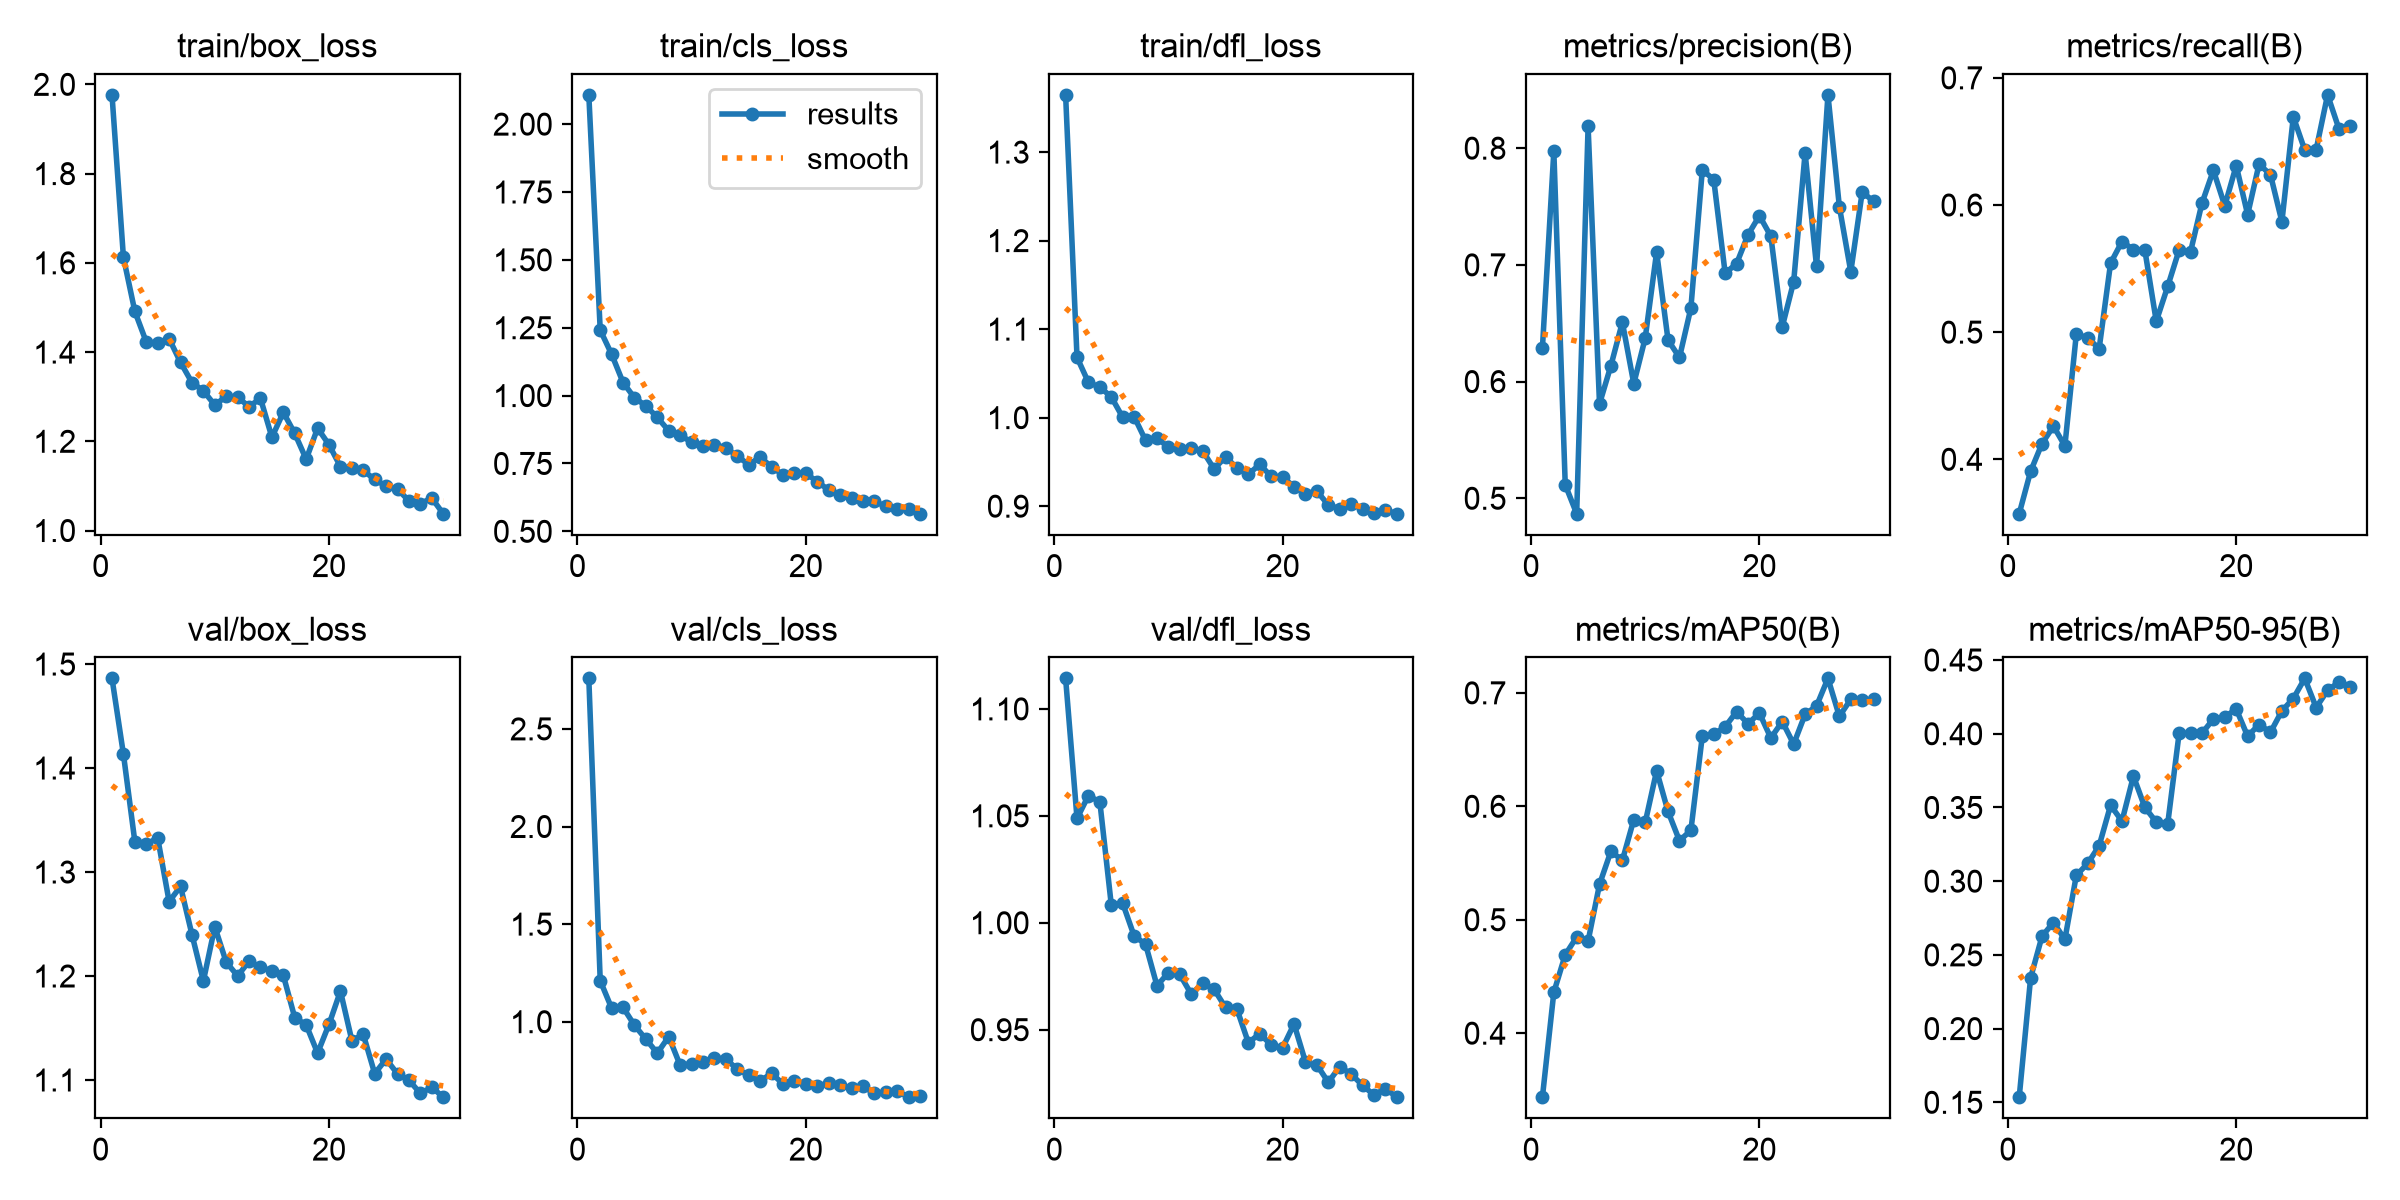

The data file committed next to this chart (first rows):
epoch, time, train/box_loss, train/cls_loss, train/dfl_loss, metrics/precision(B), metrics/recall(B), metrics/mAP50(B), metrics/mAP50-95(B), val/box_loss, val/cls_loss, val/dfl_loss, lr/pg0, lr/pg1, lr/pg2
1, 39.82, 1.976, 2.108, 1.365, 0.6286, 0.3572, 0.3436, 0.1535, 1.486, 2.759, 1.114, 0.00047, 0.00047, 0.00047
2, 48.72, 1.613, 1.241, 1.068, 0.7973, 0.3906, 0.436, 0.2345, 1.413, 1.21, 1.049, 0.0009151, 0.0009151, 0.0009151
3, 57.32, 1.491, 1.152, 1.04, 0.5115, 0.4124, 0.4691, 0.2627, 1.329, 1.069, 1.06, 0.001329, 0.001329, 0.001329
4, 65.78, 1.423, 1.048, 1.034, 0.4868, 0.426, 0.4847, 0.272, 1.327, 1.073, 1.056, 0.001288, 0.001288, 0.001288
5, 74.13, 1.42, 0.9918, 1.023, 0.8186, 0.4106, 0.4812, 0.2605, 1.333, 0.9817, 1.008, 0.00124, 0.00124, 0.00124
6, 82.47, 1.43, 0.9623, 1, 0.5809, 0.4985, 0.5312, 0.3039, 1.272, 0.9104, 1.009, 0.001193, 0.001193, 0.001193
7, 91.48, 1.377, 0.9196, 1.001, 0.6137, 0.4955, 0.5604, 0.312, 1.286, 0.839, 0.9938, 0.001146, 0.001146, 0.001146
8, 99.81, 1.332, 0.8703, 0.9744, 0.6508, 0.4871, 0.5523, 0.324, 1.24, 0.9236, 0.99, 0.001099, 0.001099, 0.001099
9, 108.2, 1.313, 0.8534, 0.9772, 0.5982, 0.5542, 0.5882, 0.3515, 1.195, 0.7763, 0.9706, 0.001052, 0.001052, 0.001052
10, 116.6, 1.281, 0.8289, 0.9663, 0.6371, 0.5713, 0.5857, 0.3407, 1.247, 0.7851, 0.9766, 0.001005, 0.001005, 0.001005
11, 125, 1.301, 0.8155, 0.9649, 0.711, 0.5649, 0.6313, 0.3712, 1.213, 0.7952, 0.9758, 0.0009574, 0.0009574, 0.0009574
12, 133.3, 1.298, 0.8187, 0.9658, 0.6355, 0.5645, 0.5954, 0.3501, 1.2, 0.8144, 0.9666, 0.0009103, 0.0009103, 0.0009103
13, 141.8, 1.278, 0.8082, 0.9624, 0.6206, 0.5085, 0.5697, 0.3401, 1.214, 0.8083, 0.9717, 0.0008631, 0.0008631, 0.0008631
14, 150.1, 1.296, 0.7768, 0.9421, 0.663, 0.5359, 0.5788, 0.3388, 1.209, 0.757, 0.9689, 0.000816, 0.000816, 0.000816
15, 158.6, 1.209, 0.746, 0.9556, 0.7813, 0.5646, 0.6619, 0.4002, 1.205, 0.725, 0.9604, 0.0007688, 0.0007688, 0.0007688
16, 167.2, 1.265, 0.7733, 0.9433, 0.7731, 0.5631, 0.6635, 0.4003, 1.201, 0.6959, 0.9596, 0.0007216, 0.0007216, 0.0007216
17, 175.9, 1.218, 0.7376, 0.9361, 0.6928, 0.6014, 0.6701, 0.4003, 1.16, 0.7352, 0.9439, 0.0006745, 0.0006745, 0.0006745
18, 184.3, 1.16, 0.7083, 0.9472, 0.701, 0.6273, 0.6835, 0.41, 1.153, 0.6818, 0.9481, 0.0006273, 0.0006273, 0.0006273
19, 192.6, 1.229, 0.7139, 0.9335, 0.7257, 0.5993, 0.6727, 0.4114, 1.126, 0.6958, 0.9429, 0.0005802, 0.0005802, 0.0005802
20, 201.2, 1.192, 0.7143, 0.9327, 0.7421, 0.631, 0.6822, 0.4168, 1.154, 0.6827, 0.9415, 0.000533, 0.000533, 0.000533
21, 208.9, 1.143, 0.6826, 0.9221, 0.7245, 0.5925, 0.6602, 0.3983, 1.185, 0.6689, 0.9527, 0.0004859, 0.0004859, 0.0004859
22, 216.5, 1.139, 0.6527, 0.9143, 0.6469, 0.6322, 0.6747, 0.4063, 1.138, 0.6877, 0.9349, 0.0004387, 0.0004387, 0.0004387
23, 224.4, 1.135, 0.6325, 0.917, 0.6856, 0.6238, 0.6548, 0.401, 1.144, 0.6757, 0.9335, 0.0003915, 0.0003915, 0.0003915
24, 231.9, 1.114, 0.6227, 0.9013, 0.7959, 0.5869, 0.6811, 0.4155, 1.106, 0.6596, 0.9254, 0.0003444, 0.0003444, 0.0003444
25, 239.6, 1.099, 0.613, 0.897, 0.6987, 0.6693, 0.6884, 0.4239, 1.12, 0.6705, 0.9327, 0.0002972, 0.0002972, 0.0002972
26, 247.1, 1.093, 0.6105, 0.9021, 0.8457, 0.6432, 0.7128, 0.4376, 1.106, 0.6323, 0.9292, 0.0002501, 0.0002501, 0.0002501
27, 254.9, 1.066, 0.5923, 0.8971, 0.7498, 0.6436, 0.6793, 0.4178, 1.1, 0.6388, 0.924, 0.0002029, 0.0002029, 0.0002029
28, 262.7, 1.06, 0.5806, 0.8925, 0.6942, 0.6866, 0.6944, 0.4294, 1.087, 0.6448, 0.9194, 0.0001558, 0.0001558, 0.0001558
29, 270.6, 1.073, 0.5808, 0.8955, 0.7624, 0.6597, 0.6936, 0.435, 1.093, 0.6133, 0.9224, 0.0001086, 0.0001086, 0.0001086
30, 278.5, 1.038, 0.565, 0.8915, 0.7544, 0.6623, 0.6942, 0.432, 1.083, 0.6169, 0.9184, 6.1447e-05, 6.1447e-05, 6.1447e-05
